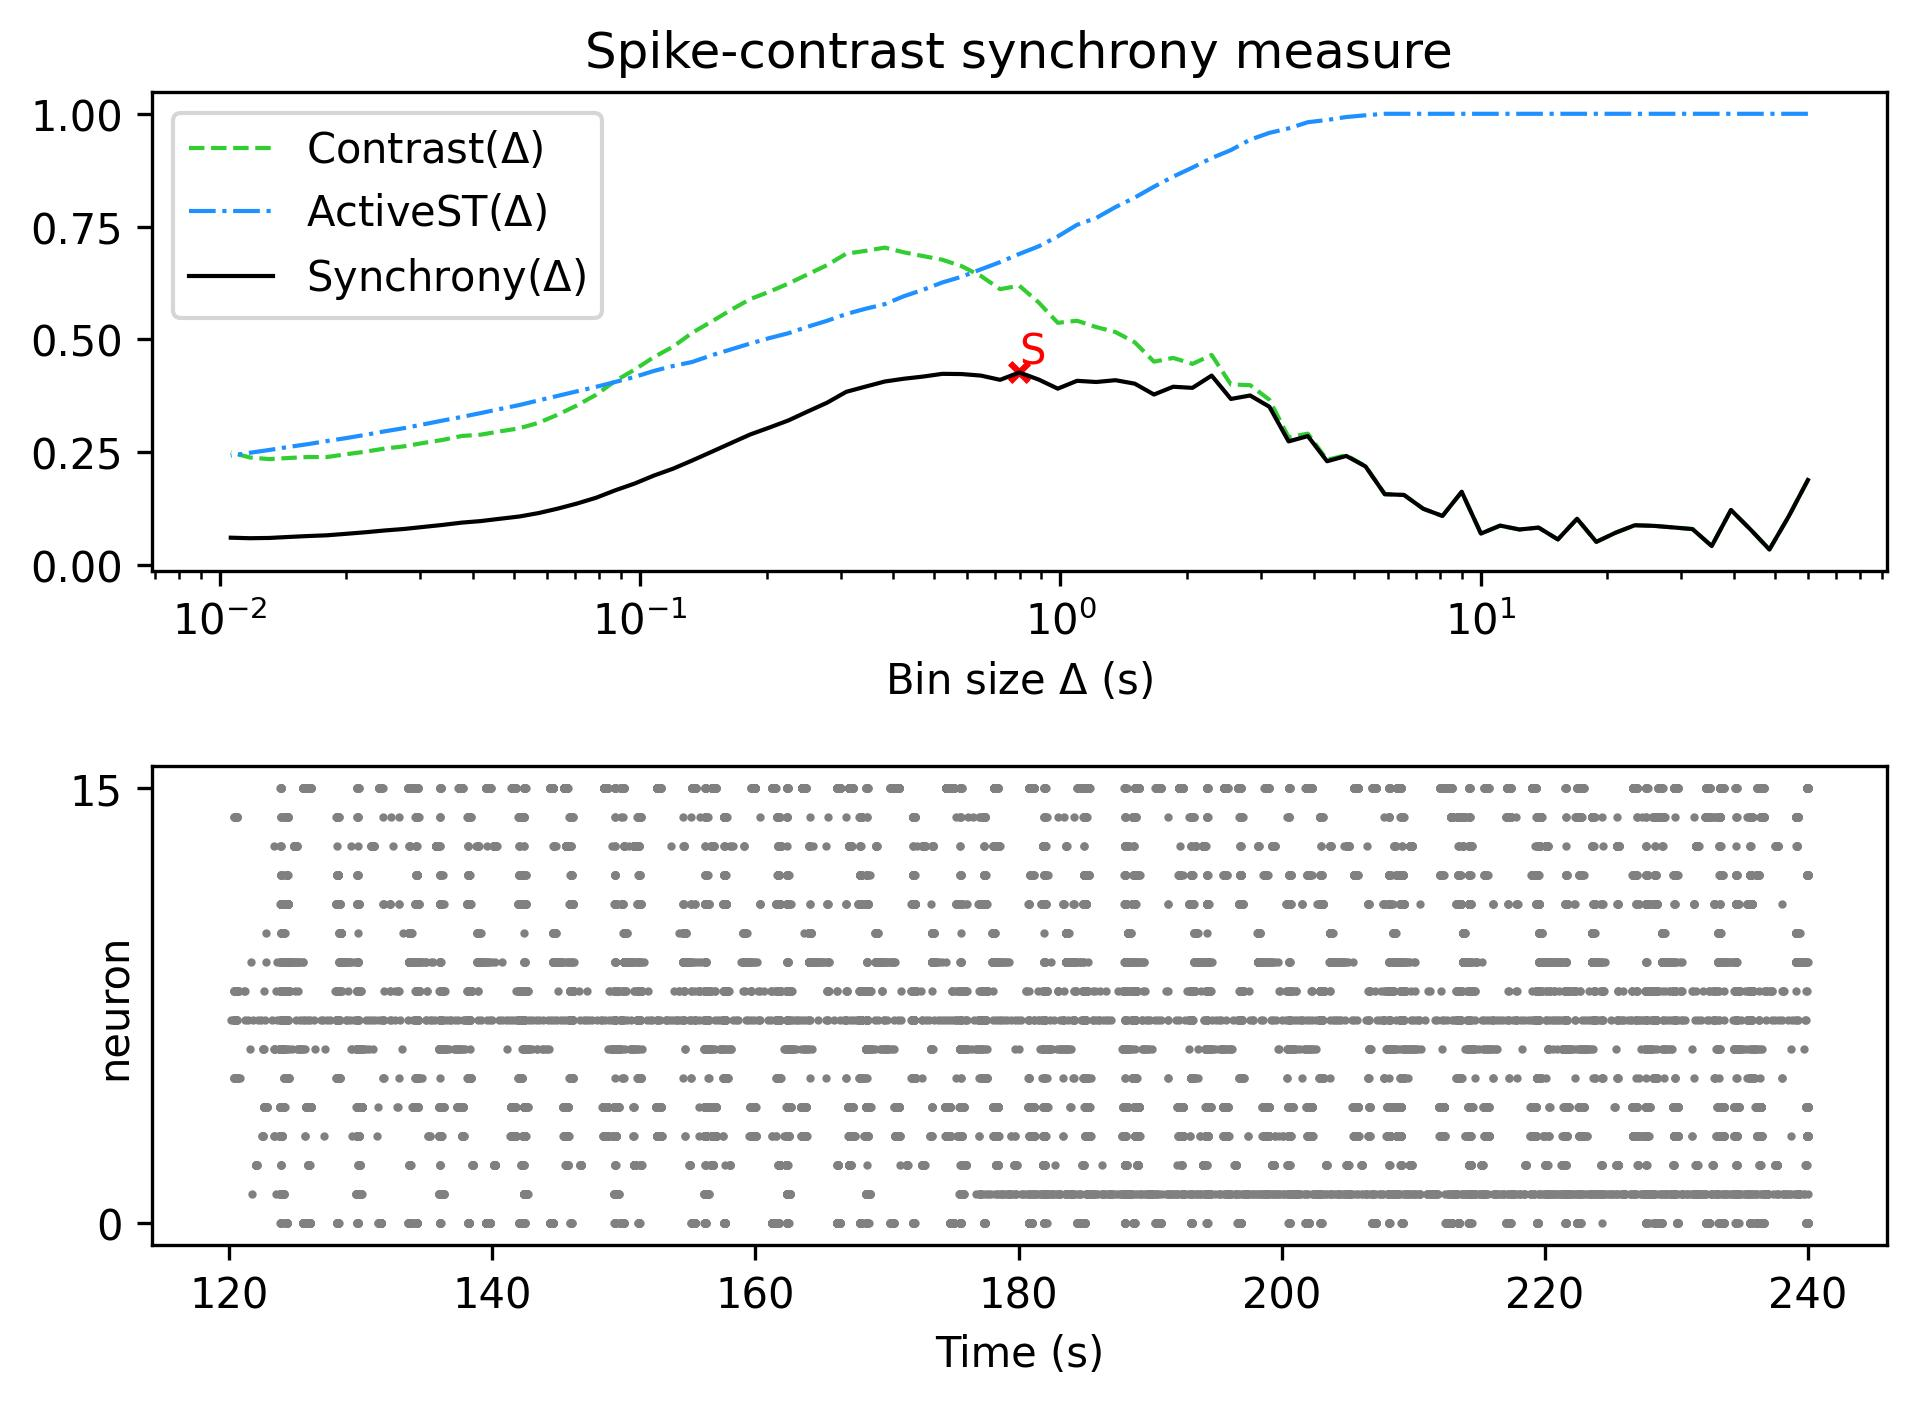

Values plotted in this chart, from the file beside it:
, Spike-contrast (60.0 s), Spike-contrast (54.0 s), Spike-contrast (48.6 s), Spike-contrast (43.74 s), Spike-contrast (39.366 s), Spike-contrast (35.429 s), Spike-contrast (31.886 s), Spike-contrast (28.698 s), Spike-contrast (25.828 s), Spike-contrast (23.245 s), Spike-contrast (20.921 s), Spike-contrast (18.829 s), Spike-contrast (16.946 s), Spike-contrast (15.251 s), Spike-contrast (13.726 s), Spike-contrast (12.353 s), Spike-contrast (11.118 s), Spike-contrast (10.006 s), Spike-contrast (9.006 s), Spike-contrast (8.105 s), Spike-contrast (7.295 s), Spike-contrast (6.565 s), Spike-contrast (5.909 s)
0, 0.1882, 0.1074, 0.03422, 0.07918, 0.1217, 0.04188, 0.07945, 0.08311, 0.08654, 0.08794, 0.07137, 0.05109, 0.1023, 0.05648, 0.08272, 0.07853, 0.08713, 0.06947, 0.162, 0.1086, 0.1245, 0.1551, 0.1567
